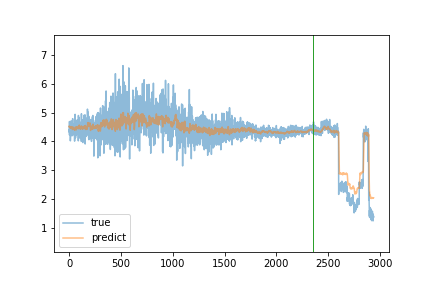

The file beside this chart, header and first rows:
true, predict
4.67, 4.52
4.32, 4.502
4.41, 4.518
4.22, 4.496
4.55, 4.511
4.43, 4.478
4.38, 4.5
4.68, 4.489
4.4, 4.486
4.48, 4.496
4.7, 4.489
4.02, 4.504
4.1, 4.499
4.36, 4.477
4.42, 4.46
4.51, 4.478
4.45, 4.489
4.35, 4.482
4.5, 4.457
4.55, 4.478
4.41, 4.489
4.47, 4.459
4.71, 4.465
4.4, 4.479
4.56, 4.509
4.2, 4.481
4.61, 4.487
4.54, 4.475
4.51, 4.476
4.2, 4.46
4.42, 4.454
4.54, 4.413
4.4, 4.423
4.79, 4.454
4.71, 4.477
4.46, 4.477
4.25, 4.483
4.51, 4.498
4.44, 4.489
4.44, 4.49
4.23, 4.473
4.57, 4.457
4.59, 4.431
4.26, 4.451
4.31, 4.459
4.24, 4.441
4.37, 4.427
4.5, 4.425
4.4, 4.436
4.28, 4.412
4.32, 4.409
4.53, 4.398
4.01, 4.406
4.41, 4.427
4.69, 4.402
4.52, 4.423
4.19, 4.443
4.94, 4.435
4.38, 4.43
4.46, 4.469
... 2,880 more rows
